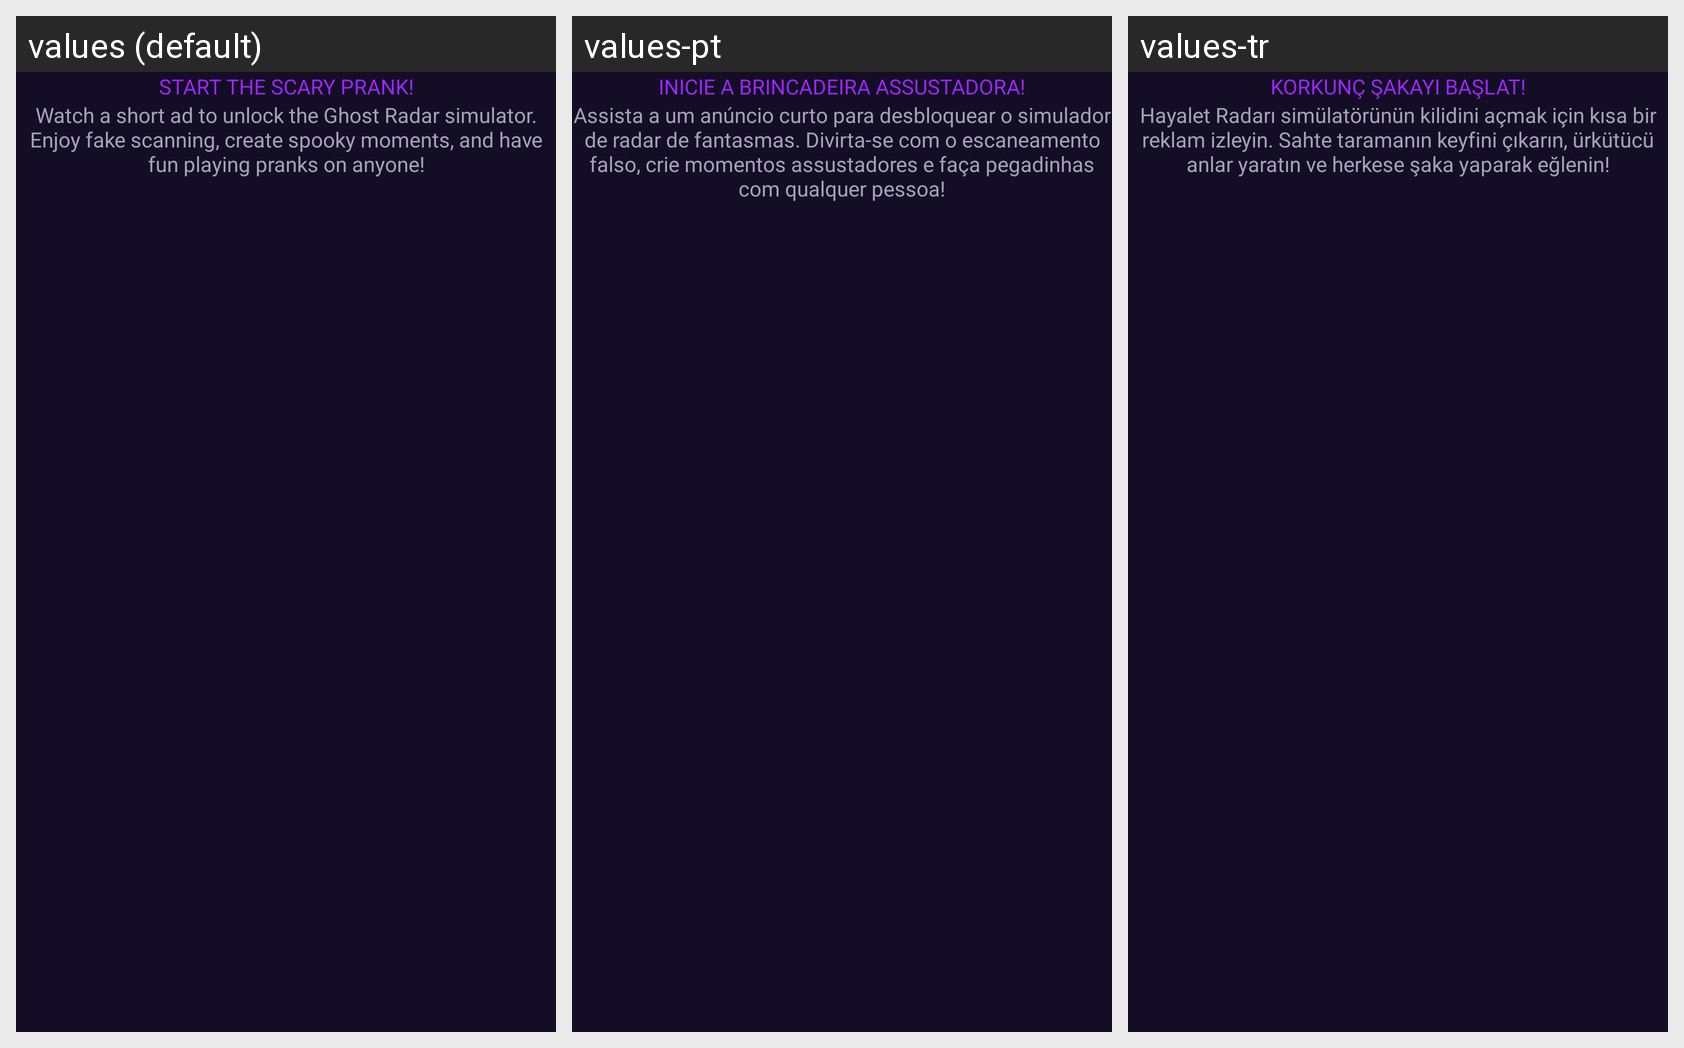

Strings drawn on this Android screen and how each of the app's shown locales translates them:
Android screen res/layout/dialog_premium_ad.xml rendered under 3 locales, left to right: values (default), values-pt, values-tr. Device: Nexus 5 (rendered at 1080×1920; each locale shown at half size, 540×960, under a caption strip naming it); theme Theme.GhostFinderRadarDetector.
Other locales in the repository, not shown: values-de, values-es, values-fr, values-hi, values-ja, values-ko.
Strings drawn on this screen, with the default value and each locale's value (text and hints the layout hard-codes, and strings that could not be matched under every locale, appear in the picture but are not listed):

start_the_scary_prank
  values: START THE SCARY PRANK!
  values-pt: INICIE A BRINCADEIRA ASSUSTADORA!
  values-tr: KORKUNÇ ŞAKAYI BAŞLAT!

watch_a_short_ad_to_unlock_the_ghost_radar_simulator_enjoy_fake_scanning_create_spooky_moments_and_have_fun_playing_pranks_on_anyone
  values: Watch a short ad to unlock the Ghost Radar simulator. Enjoy fake scanning, create spooky moments, and have fun playing pranks on anyone!
  values-pt: Assista a um anúncio curto para desbloquear o simulador de radar de fantasmas. Divirta-se com o escaneamento falso, crie momentos assustadores e faça pegadinhas com qualquer pessoa!
  values-tr: Hayalet Radarı simülatörünün kilidini açmak için kısa bir reklam izleyin. Sahte taramanın keyfini çıkarın, ürkütücü anlar yaratın ve herkese şaka yaparak eğlenin!
